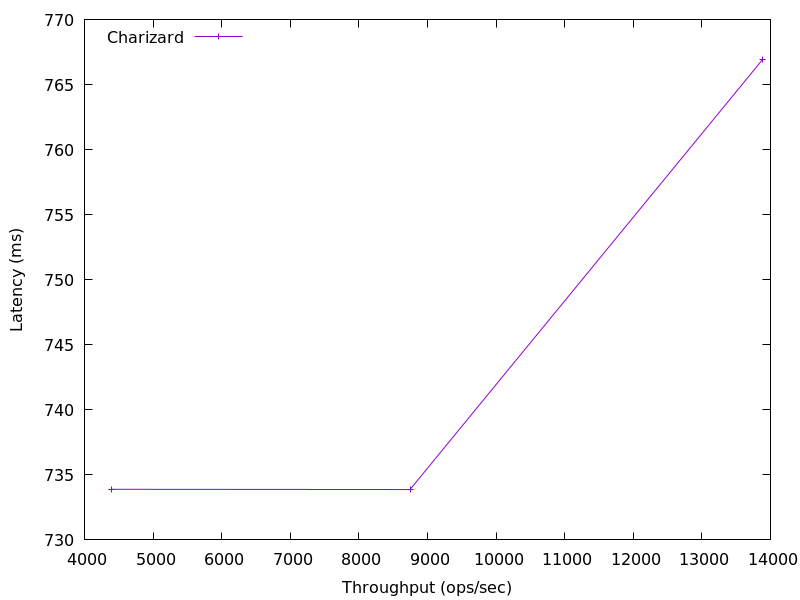

The table this chart was drawn from, first rows:
13889.677822751886, 766.95296
8746, 733.9
4401, 733.9
